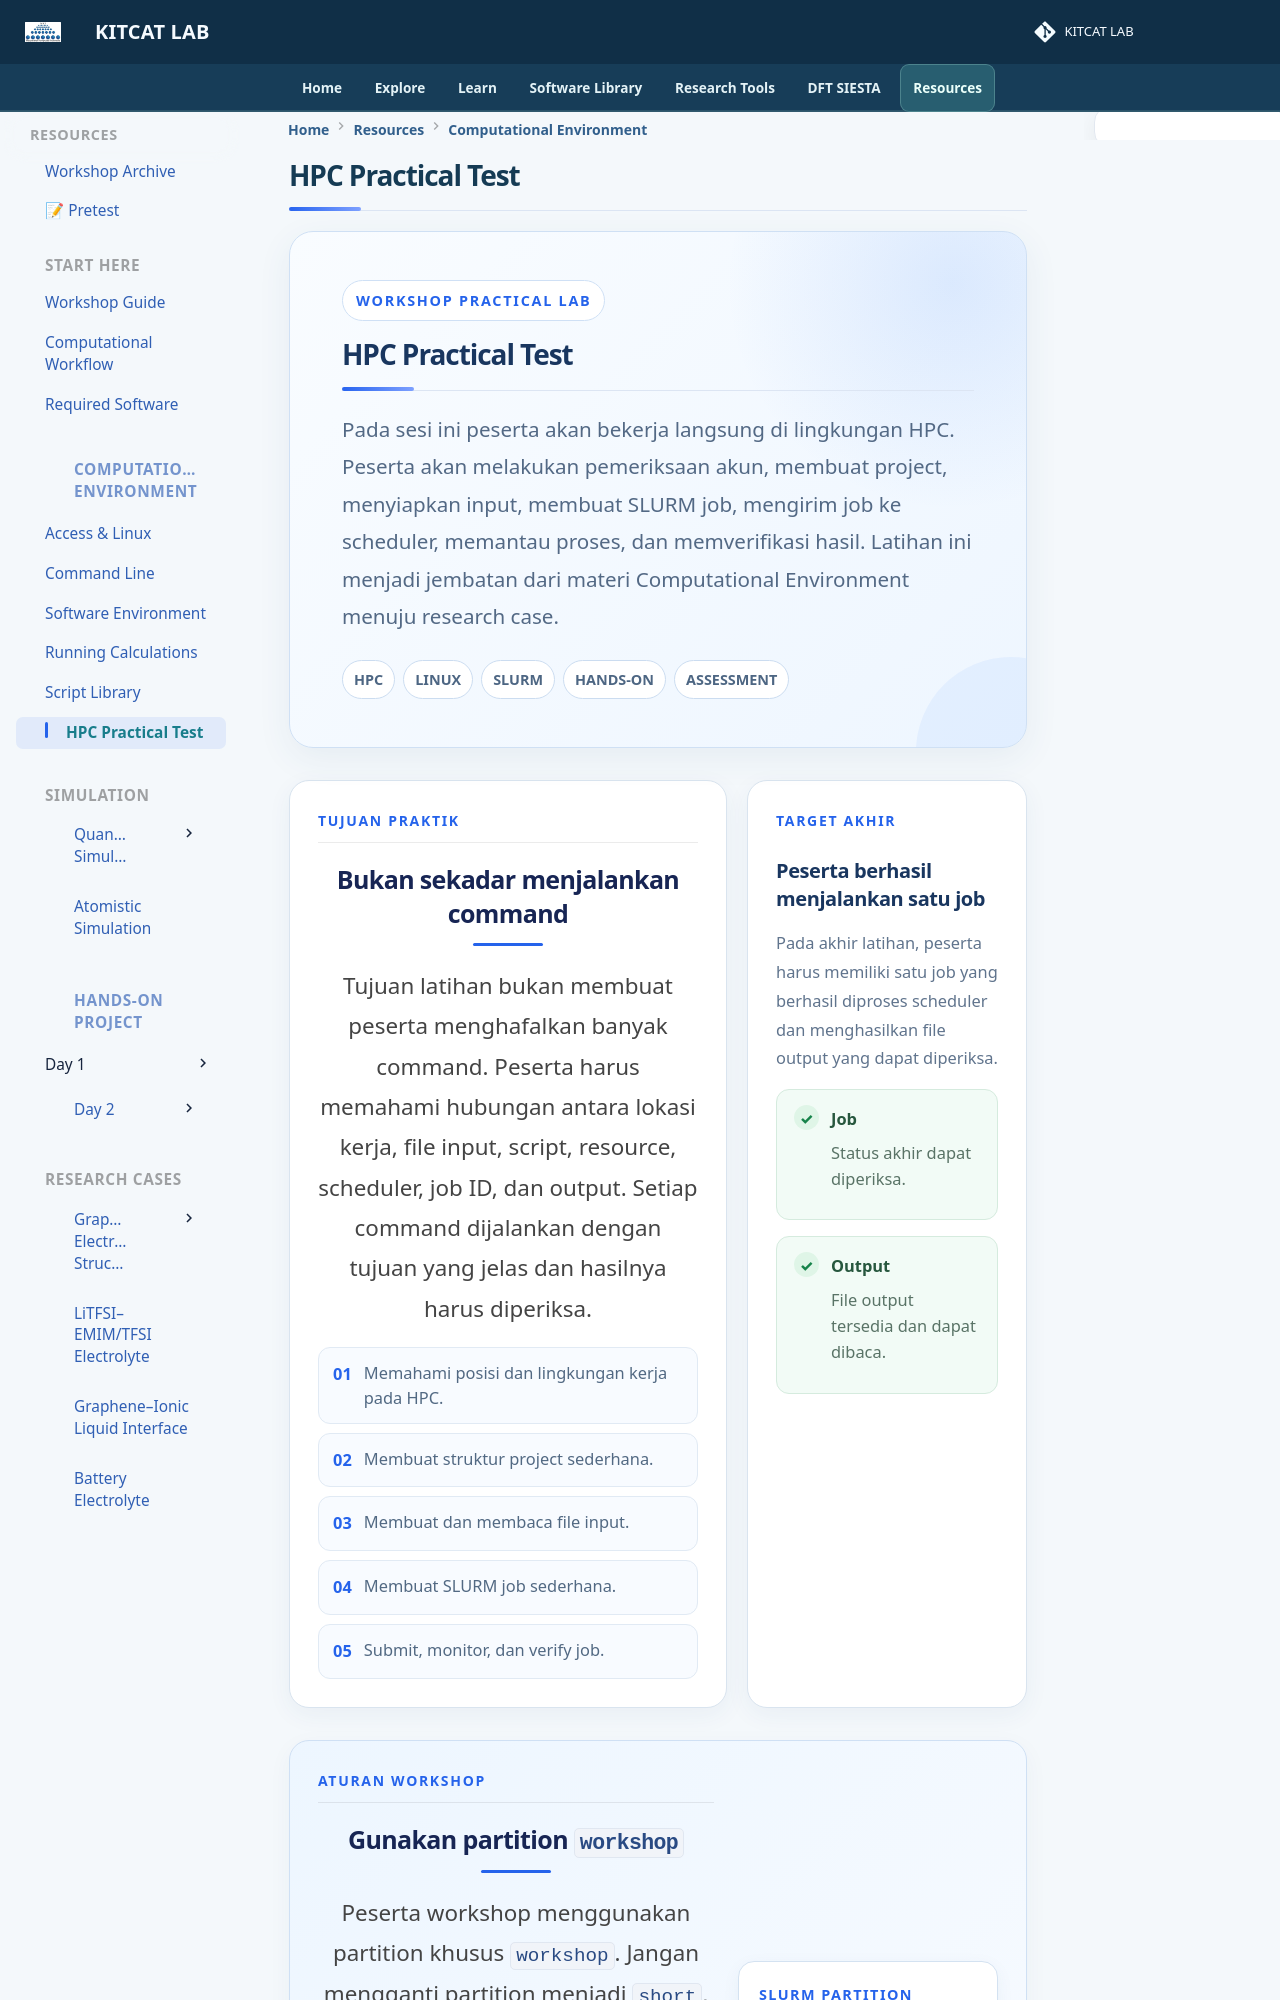

repository: lala002-brin/MKI-Workshop · page: environment/hpc-practical-test/index.html · generator: mkdocs

# HPC Practical Test

<div class="hpc-practical">

<style>
.hpc-practical {
  max-width: 100%;
  margin: 0 auto;
  color: #24344d;
}

.hpc-practical * {
  box-sizing: border-box;
}

.hpc-hero {
  position: relative;
  overflow: hidden;
  margin: 0 0 32px;
  padding: 48px 52px;
  border: 1px solid #dbe5f1;
  border-radius: 24px;
  background:
    radial-gradient(circle at 90% 10%, rgba(59,130,246,.12), transparent 28%),
    linear-gradient(135deg, #f8fbff 0%, #eef5ff 100%);
}

.hpc-hero::after {
  content: "";
  position: absolute;
  width: 180px;
  height: 180px;
  right: -70px;
  bottom: -90px;
  border-radius: 50%;
  background: rgba(59,130,246,.08);
}

.hpc-kicker {
  display: inline-flex;
  align-items: center;
  padding: 7px 13px;
  margin-bottom: 16px;
  border-radius: 999px;
  background: #e8f1ff;
  color: #2563eb;
  font-size: .75rem;
  font-weight: 800;
  letter-spacing: .12em;
}

.hpc-hero h1 {
  margin: 0 0 16px;
  color: #162b52;
  font-size: clamp(2rem, 4vw, 3.1rem);
  line-height: 1.08;
  font-weight: 800;
}

.hpc-hero p {
  max-width: 850px;
  margin: 0;
  color: #536985;
  font-size: 1.05rem;
  line-height: 1.8;
}

.hpc-tags {
  display: flex;
  flex-wrap: wrap;
  gap: 8px;
  margin-top: 24px;
}

.hpc-tags span {
  padding: 7px 12px;
  border: 1px solid #cbdcf3;
  border-radius: 999px;
  background: #fff;
  color: #48617f;
  font-size: .76rem;
  font-weight: 700;
}

.hpc-intro {
  display: grid;
  grid-template-columns: 1.35fr .65fr;
  gap: 20px;
  margin-bottom: 32px;
}

.hpc-card {
  padding: 28px;
  border: 1px solid #dce6f2;
  border-radius: 20px;
  background: #fff;
  box-shadow: 0 8px 28px rgba(30, 65, 110, .06);
}

.hpc-card h2,
.hpc-card h3 {
  margin-top: 0;
  color: #1d355d;
}

.hpc-card p {
  color: #5c708b;
  line-height: 1.75;
}

.hpc-label {
  display: block;
  margin-bottom: 10px;
  color: #2563eb;
  font-size: .72rem;
  font-weight: 800;
  letter-spacing: .12em;
  text-transform: uppercase;
}

.hpc-objective-list {
  display: grid;
  gap: 10px;
  margin: 18px 0 0;
}

.hpc-objective {
  display: flex;
  gap: 12px;
  align-items: flex-start;
  padding: 13px 15px;
  border-radius: 12px;
  background: #f7faff;
}

.hpc-objective b {
  color: #2563eb;
}

.hpc-objective span {
  color: #536985;
  line-height: 1.5;
}

.hpc-access {
  display: grid;
  grid-template-columns: 1fr .8fr;
  gap: 24px;
  margin-bottom: 38px;
  padding: 28px;
  border: 1px solid #cfe0f5;
  border-radius: 20px;
  background: linear-gradient(135deg, #edf6ff, #f8fbff);
}

.hpc-access h2 {
  margin: 0 0 12px;
  color: #183761;
}

.hpc-access p {
  color: #526a86;
  line-height: 1.75;
}

.hpc-access-highlight {
  align-self: center;
  padding: 22px;
  border-radius: 16px;
  background: #fff;
  border: 1px solid #d5e2f2;
}

.hpc-access-highlight strong {
  display: block;
  margin-bottom: 8px;
  color: #2563eb;
  font-size: .78rem;
  letter-spacing: .08em;
}

.hpc-access-highlight code {
  display: block;
  padding: 13px 15px;
  border-radius: 10px;
  background: #17263c;
  color: #eaf3ff;
  font-size: .92rem;
}

.hpc-step {
  margin: 42px 0;
}

.hpc-step-head {
  display: flex;
  gap: 15px;
  align-items: flex-start;
  margin-bottom: 20px;
}
